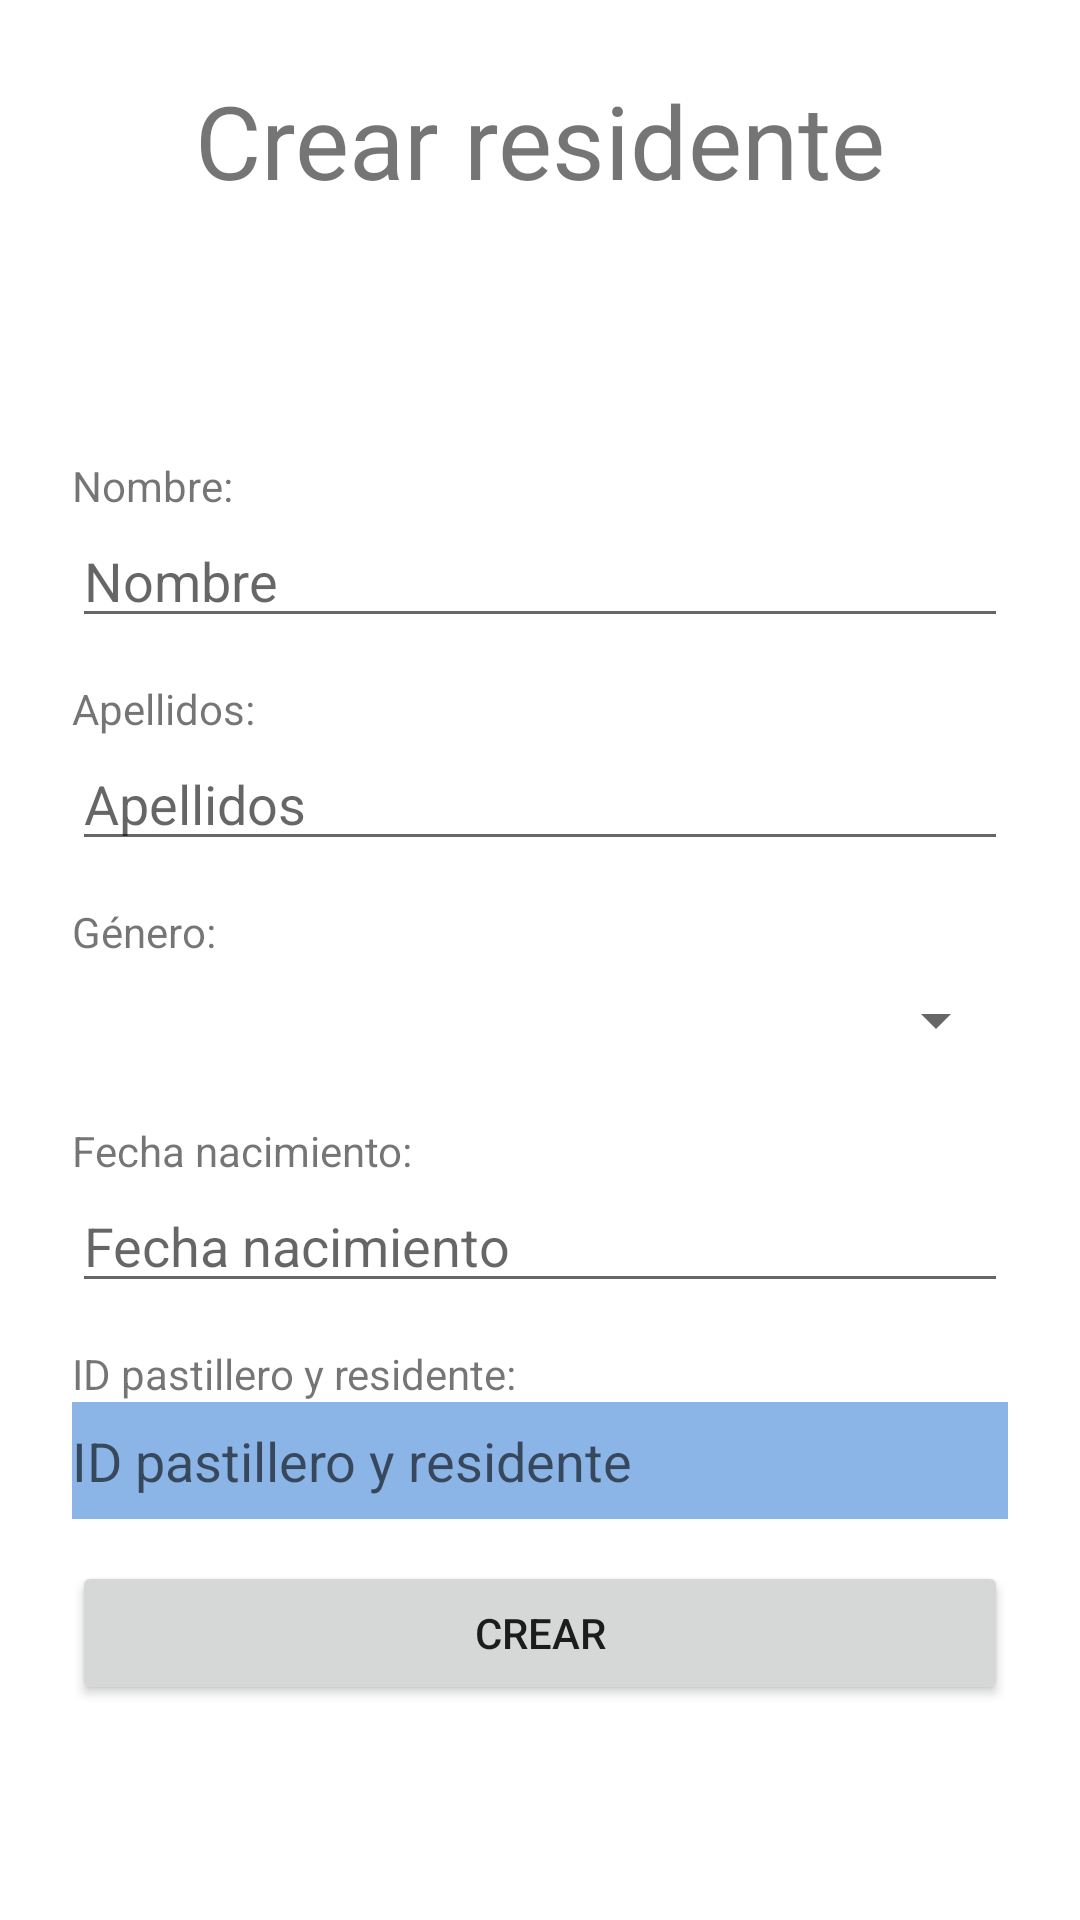

Reconstruct the res/layout file that produces this screen, plus the resources it refers to.
<!-- AndroidManifest.xml: application theme Theme.SaniApp -->
<!-- res/layout/fragment_residence_create_resident.xml -->
<?xml version="1.0" encoding="utf-8"?>
<FrameLayout xmlns:android="http://schemas.android.com/apk/res/android"
    xmlns:app="http://schemas.android.com/apk/res-auto"
    xmlns:tools="http://schemas.android.com/tools"
    android:layout_width="match_parent"
    android:layout_height="match_parent"
    tools:context=".residence.ResidenceCreateResident">

    

    <ScrollView
        android:layout_width="match_parent"
        android:layout_height="match_parent">

        <LinearLayout
            android:id="@+id/id_linearlayout_residence_residents_create"
            android:layout_width="match_parent"
            android:layout_height="wrap_content"
            android:orientation="vertical"
            android:padding="24dp"
            android:paddingStart="24dp"
            android:paddingLeft="24dp"
            android:paddingTop="24dp"
            android:paddingEnd="24dp"
            android:paddingRight="24dp"
            android:paddingBottom="24dp">

            <TextView
                android:id="@+id/textView9"
                android:layout_width="match_parent"
                android:layout_height="wrap_content"
                android:text="Crear residente"
                android:textAlignment="center"
                android:textSize="34sp" />

            <ImageView
                android:id="@+id/imageView8"
                android:layout_width="match_parent"
                android:layout_height="69dp"
                android:src="@drawable/icons8_person_40" />

            <Space
                android:layout_width="match_parent"
                android:layout_height="14dp" />

            <TextView
                android:id="@+id/textView12"
                android:layout_width="match_parent"
                android:layout_height="wrap_content"
                android:text="Nombre: " />

            <EditText
                android:id="@+id/edittext_residence_residents_create_name"
                android:layout_width="match_parent"
                android:layout_height="wrap_content"
                android:ems="10"
                android:hint="Nombre"
                android:inputType="textPersonName" />

            <Space
                android:layout_width="match_parent"
                android:layout_height="14dp" />

            <TextView
                android:id="@+id/textView13"
                android:layout_width="match_parent"
                android:layout_height="wrap_content"
                android:text="Apellidos: " />

            <EditText
                android:id="@+id/edittext_residence_residents_create_surnames"
                android:layout_width="match_parent"
                android:layout_height="wrap_content"
                android:ems="10"
                android:hint="Apellidos"
                android:inputType="textPersonName" />

            <Space
                android:layout_width="match_parent"
                android:layout_height="14dp" />

            <TextView
                android:id="@+id/textView14"
                android:layout_width="match_parent"
                android:layout_height="wrap_content"
                android:text="Género: " />

            <Spinner
                android:id="@+id/spinner_residence_residents_create_gender"
                android:layout_width="match_parent"
                android:layout_height="40dp" />

            <Space
                android:layout_width="match_parent"
                android:layout_height="14dp" />

            <TextView
                android:id="@+id/textView15"
                android:layout_width="match_parent"
                android:layout_height="wrap_content"
                android:text="Fecha nacimiento: " />

            <EditText
                android:id="@+id/edittext_residence_residents_create_birthdate"
                android:layout_width="match_parent"
                android:layout_height="wrap_content"
                android:ems="10"
                android:hint="Fecha nacimiento"
                android:inputType="date" />

            <Space
                android:layout_width="match_parent"
                android:layout_height="14dp" />

            <TextView
                android:id="@+id/textView16"
                android:layout_width="match_parent"
                android:layout_height="wrap_content"
                android:text="ID pastillero y residente: " />

            <EditText
                android:id="@+id/edittext_residence_residents_create_id"
                android:layout_width="match_parent"
                android:layout_height="39dp"
                android:background="#AD5692DC"
                android:backgroundTintMode="multiply"
                android:clickable="false"
                android:ems="10"
                android:focusable="false"
                android:hint="ID pastillero y residente"
                android:inputType="none" />

            <Space
                android:layout_width="match_parent"
                android:layout_height="14dp" />

            <Button
                android:id="@+id/button_residence_residents_create_create"
                android:layout_width="match_parent"
                android:layout_height="wrap_content"
                android:text="Crear"
                app:icon="@drawable/icons8_task_100"
                app:iconSize="50dp"
                app:iconTintMode="multiply" />
        </LinearLayout>
    </ScrollView>

</FrameLayout>
<!-- resources referenced by this layout -->
<resources>
  <style name="Theme.SaniApp" parent="Theme.MaterialComponents.DayNight.DarkActionBar">
          
          <item name="colorPrimary">@color/purple_500</item>
          <item name="colorPrimaryVariant">@color/purple_700</item>
          <item name="colorOnPrimary">@color/white</item>
          
          <item name="colorSecondary">@color/teal_200</item>
          <item name="colorSecondaryVariant">@color/teal_700</item>
          <item name="colorOnSecondary">@color/black</item>
          
          <item name="android:statusBarColor" tools:targetApi="l">?attr/colorPrimaryVariant</item>
          
      </style>
  <!-- not gathered from this repository: default colours our renderer supplied (Android Studio template values) -->
  <color name="purple_500">#FF6200EE</color>
  <color name="purple_700">#FF3700B3</color>
  <color name="teal_200">#FF03DAC5</color>
  <color name="teal_700">#FF018786</color>
  <color name="black">#FF000000</color>
  <color name="white">#FFFFFFFF</color>
</resources>
